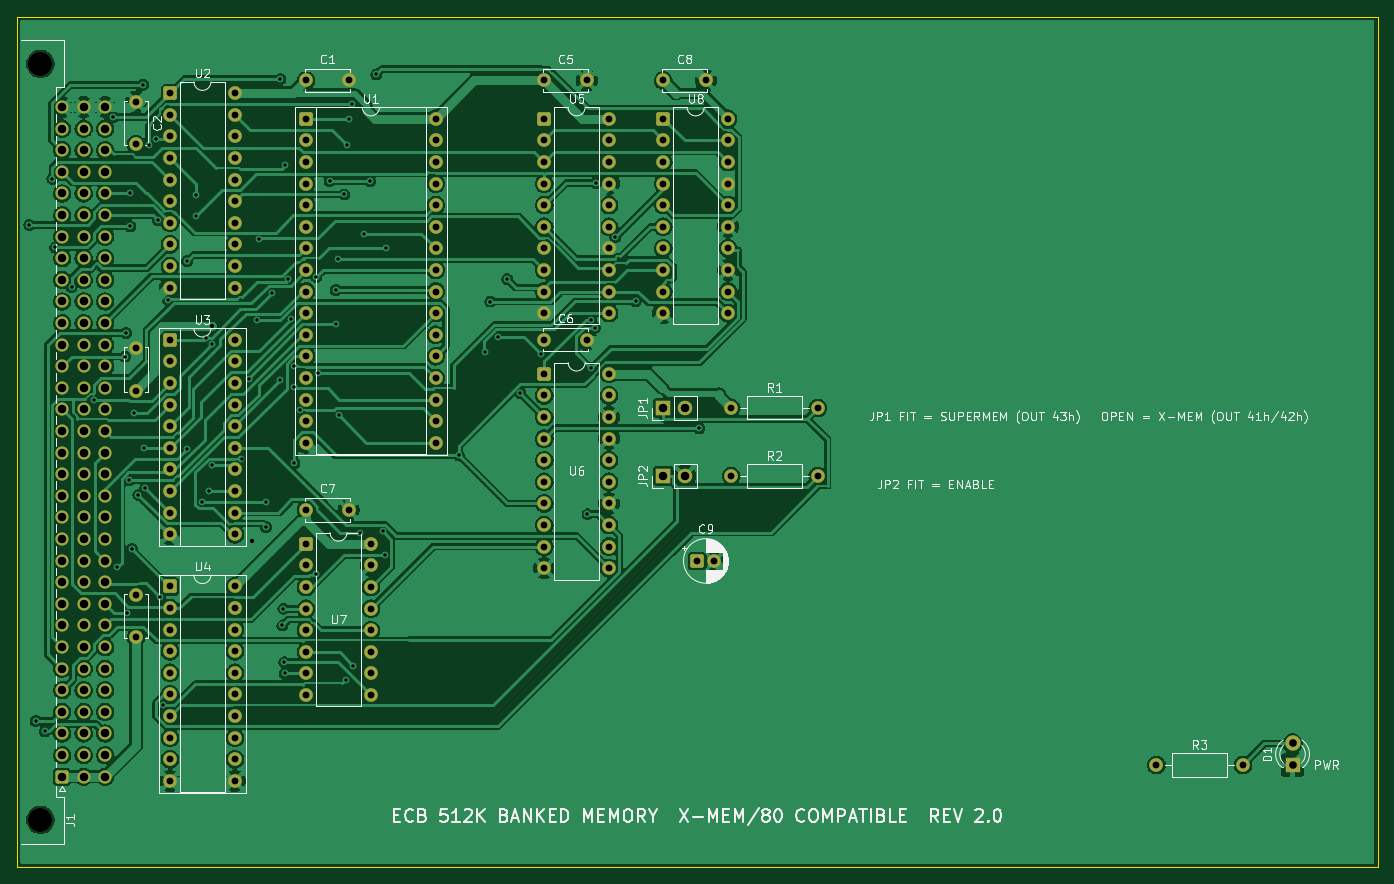
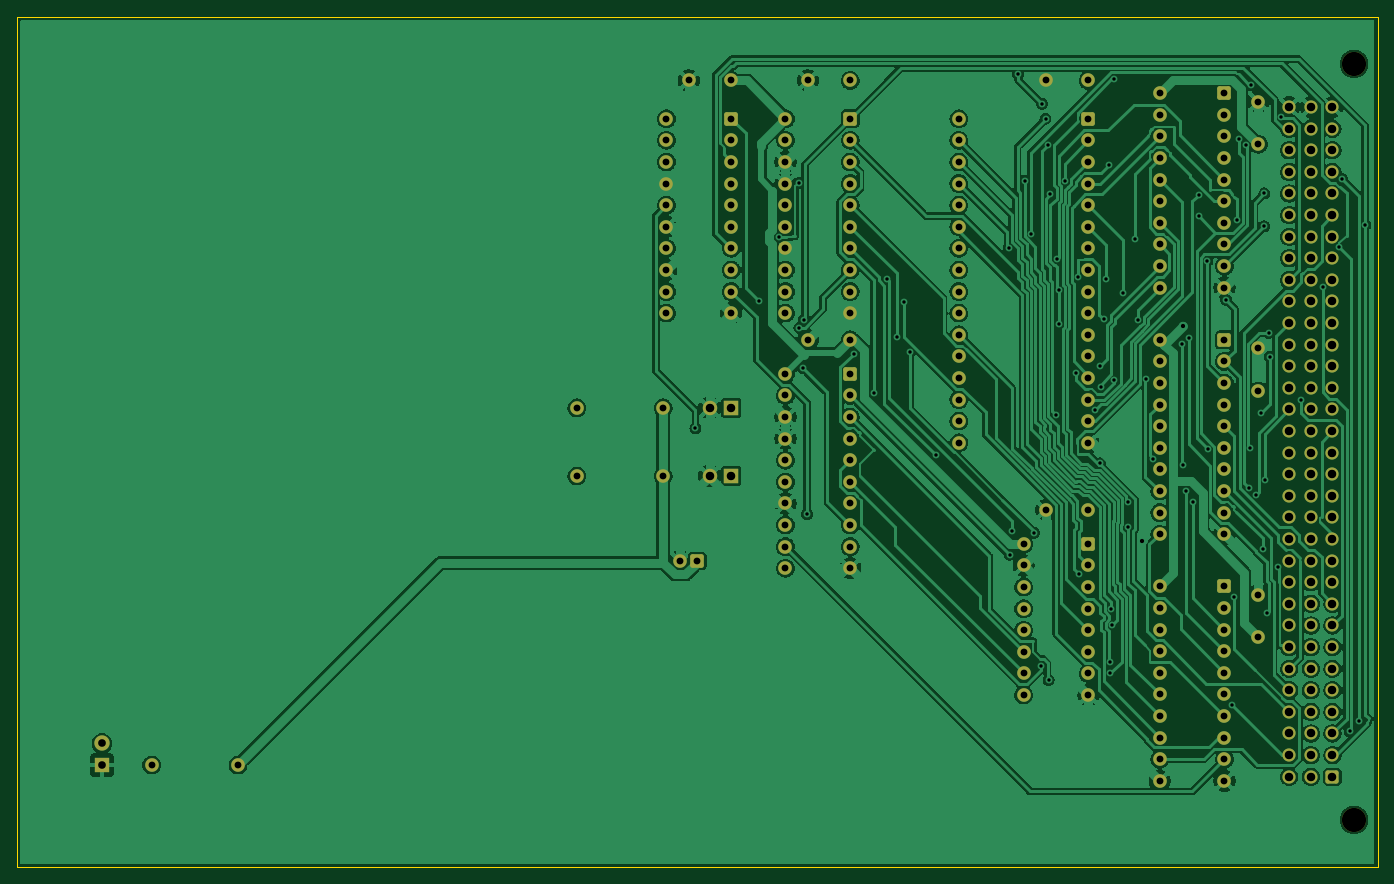
Circuit board: 9 layer files. Board 160.0 x 100.0 mm.
- bottom_copper: trs80_card_xmem-B_Cu.gbl (300704 bytes)
- bottom_mask: trs80_card_xmem-B_Mask.gbs (9642 bytes)
- bottom_silk: trs80_card_xmem-B_Silkscreen.gbo (9654 bytes)
- outline: trs80_card_xmem-Edge_Cuts.gm1 (716 bytes)
- top_copper: trs80_card_xmem-F_Cu.gtl (325283 bytes)
- top_mask: trs80_card_xmem-F_Mask.gts (9642 bytes)
- top_silk: trs80_card_xmem-F_Silkscreen.gto (92358 bytes)
- drill: trs80_card_xmem-NPTH.drl (374 bytes)
- drill: trs80_card_xmem-PTH.drl (6590 bytes)

=== bottom_copper: trs80_card_xmem-B_Cu.gbl (300704 bytes, source omitted) ===
=== bottom_mask: trs80_card_xmem-B_Mask.gbs (9642 bytes, source omitted) ===
=== bottom_silk: trs80_card_xmem-B_Silkscreen.gbo (9654 bytes, source omitted) ===
=== outline: trs80_card_xmem-Edge_Cuts.gm1 ===
%TF.GenerationSoftware,KiCad,Pcbnew,10.0.8*%
%TF.CreationDate,2026-11-14T10:41:44+00:00*%
%TF.ProjectId,trs80_card_xmem,74727338-305f-4636-9172-645f786d656d,rev?*%
%TF.SameCoordinates,Original*%
%TF.FileFunction,Profile,NP*%
%FSLAX46Y46*%
G04 Gerber Fmt 4.6, Leading zero omitted, Abs format (unit mm)*
G04 Created by KiCad (PCBNEW 10.0.8) date 2026-11-14 10:41:44*
%MOMM*%
%LPD*%
G01*
G04 APERTURE LIST*
%TA.AperFunction,Profile*%
%ADD10C,0.100000*%
%TD*%
G04 APERTURE END LIST*
D10*
X50000000Y-50000000D02*
X210000000Y-50000000D01*
X50000000Y-150000000D02*
X50000000Y-50000000D01*
X210000000Y-50000000D02*
X210000000Y-150000000D01*
X210000000Y-150000000D02*
X50000000Y-150000000D01*
M02*

=== top_copper: trs80_card_xmem-F_Cu.gtl (325283 bytes, source omitted) ===
=== top_mask: trs80_card_xmem-F_Mask.gts (9642 bytes, source omitted) ===
=== top_silk: trs80_card_xmem-F_Silkscreen.gto (92358 bytes, source omitted) ===
=== drill: trs80_card_xmem-NPTH.drl ===
M48
; DRILL file KiCad 10.0.8 date 2026-11-14T10:41:55
; FORMAT={-:-/ absolute / metric / decimal}
; #@! TF.CreationDate,2026-11-14T10:41:55+00:00
; #@! TF.GenerationSoftware,Kicad,Pcbnew,10.0.8
; #@! TF.FileFunction,NonPlated,1,2,NPTH
FMAT,2
METRIC
; #@! TA.AperFunction,NonPlated,NPTH,ComponentDrill
T1C2.850
%
G90
G05
T1
X52.76Y-55.55
X52.76Y-144.45
M30

=== drill: trs80_card_xmem-PTH.drl (6590 bytes, source omitted) ===
